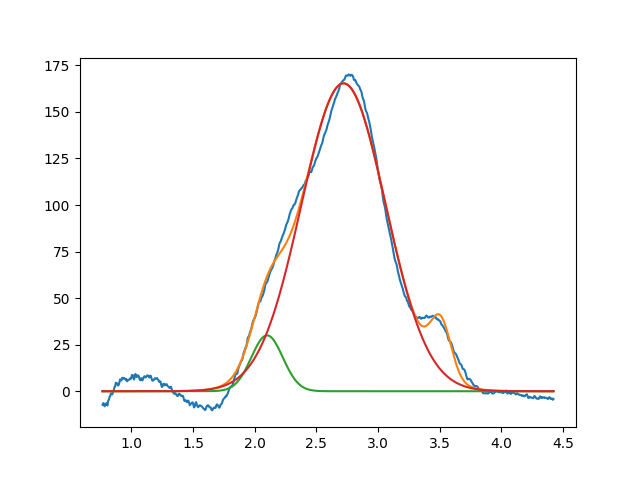

The file beside this chart, header and first rows:
2.099999999999999645e+00, 2.999999999999999645e+01, 2.999999999999991562e-01, 9.999999999999833467e-01
2.720126063068214695e+00, 1.653443121406046146e+02, 8.034859808249296131e-01, 9.999999999956121766e-01
3.508811092695070855e+00, 2.912048550348761466e+01, 1.999999999999999833e-01, 9.392494217162895564e-01
